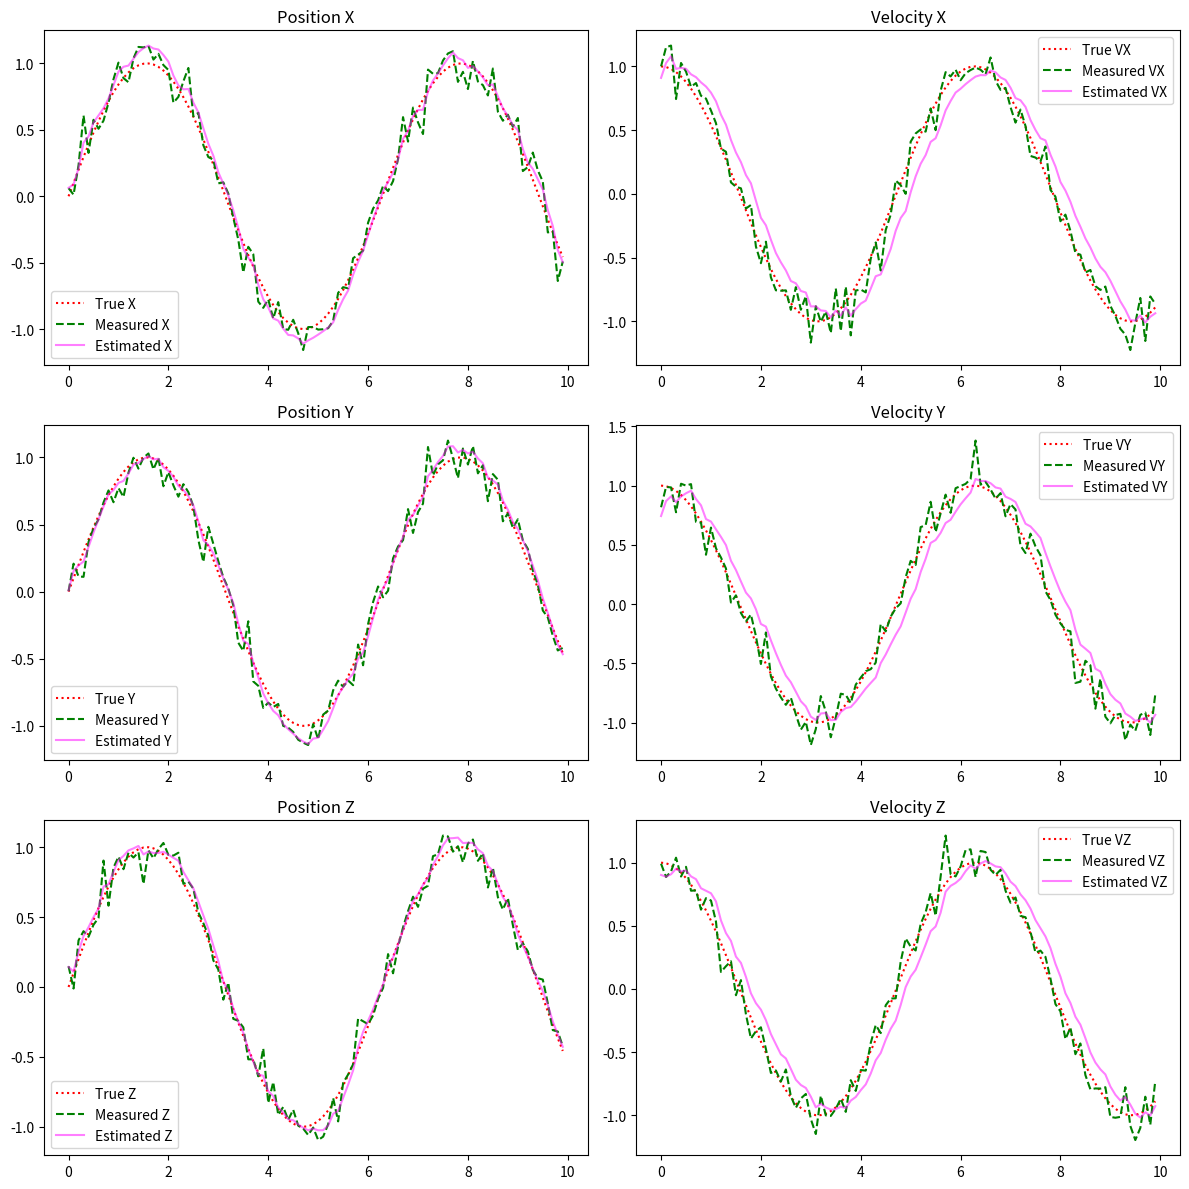

Reproduce this figure in Python.
import numpy as np
import matplotlib.pyplot as plt

# Define state transition function for constant velocity model
def fx(x, dt):
    F = np.eye(6)
    F[0, 3] = F[1, 4] = F[2, 5] = dt
    return F @ x

# Define measurement function
def hx(x):
    return x  # Return all state components (position and velocity)

# Define the Unscented Kalman Filter
class UnscentedKalmanFilter:
    def __init__(self, dim_states, dim_meas, Q, R, alpha=10**-3, beta=2, kappa=0):
        self.dim_states = dim_states
        self.dim_meas = dim_meas
        self.Q = Q # Process noise covariance
        self.R = R # Measurement noise covariance
        
        self.x = np.zeros(dim_states)
        self.P = np.eye(dim_states)
        self.fx = None
        self.hx = None
        
        # UKF parameters
        self.alpha = alpha
        self.beta = beta
        self.kappa = kappa
        self.lambd = self.alpha**2 * (dim_states + self.kappa) - dim_states
        
        self.gamma = np.sqrt(dim_states + self.lambd)
        
        # Weights for mean and covariance
        self.Wm = np.full(2 * dim_states + 1, 1 / (2 * (dim_states + self.lambd)))
        self.Wc = np.full(2 * dim_states + 1, 1 / (2 * (dim_states + self.lambd)))
        self.Wm[0] = self.lambd / (dim_states + self.lambd)
        self.Wc[0] = self.lambd / (dim_states + self.lambd) + (1 - self.alpha**2 + self.beta)
    
    def set_fx(self, fx):
        self.fx = fx
        
    def sigma_points(self):
        Psqrt = np.linalg.cholesky(self.P)
        sigma_points = np.zeros((2 * self.dim_states + 1, self.dim_states))
        sigma_points[0] = self.x
        for i in range(self.dim_states):
            sigma_points[i + 1] = self.x + self.gamma * Psqrt[:, i]
            sigma_points[self.dim_states + i + 1] = self.x - self.gamma * Psqrt[:, i]
        return sigma_points

    def predict(self):
        sigma_points = self.sigma_points()
        x_pred = np.zeros(self.dim_states)
        P_pred = np.zeros((self.dim_states, self.dim_states))
        
        for i in range(2 * self.dim_states + 1):
            sigma_points[i] = self.fx(sigma_points[i], self.dt)
            x_pred += self.Wm[i] * sigma_points[i]
        
        for i in range(2 * self.dim_states + 1):
            y = sigma_points[i] - x_pred
            P_pred += self.Wc[i] * np.outer(y, y)
        P_pred += self.Q
        
        self.x = x_pred
        self.P = P_pred
    
    def update(self, z):
        sigma_points = self.sigma_points()
import numpy as np
import matplotlib.pyplot as plt

# Define state transition function for constant velocity model
def fx(x, dt):
    F = np.eye(6)
    F[0, 3] = F[1, 4] = F[2, 5] = dt
    return F @ x

# Define measurement function
def hx(x):
    return x[:3]

# Define the Unscented Kalman Filter
class UnscentedKalmanFilter:
    def __init__(self, dim_x, dim_z, dt, fx, hx, Q, R):
        self.dim_x = dim_x
        self.dim_z = dim_z
        self.dt = dt
        self.fx = fx
        self.hx = hx
        self.Q = Q
        self.R = R
        
        self.x = np.zeros(dim_x)
        self.P = np.eye(dim_x)
        
        # UKF parameters
        self.alpha = 1e-3
        self.beta = 2
        self.kappa = 0
        self.lambd = self.alpha**2 * (dim_x + self.kappa) - dim_x
        
        self.gamma = np.sqrt(dim_x + self.lambd)
        
        # Weights for mean and covariance
        self.Wm = np.full(2 * dim_x + 1, 1 / (2 * (dim_x + self.lambd)))
        self.Wc = np.full(2 * dim_x + 1, 1 / (2 * (dim_x + self.lambd)))
        self.Wm[0] = self.lambd / (dim_x + self.lambd)
        self.Wc[0] = self.lambd / (dim_x + self.lambd) + (1 - self.alpha**2 + self.beta)
        
    def sigma_points(self):
        Psqrt = np.linalg.cholesky(self.P)
        sigma_points = np.zeros((2 * self.dim_x + 1, self.dim_x))
        sigma_points[0] = self.x
        for i in range(self.dim_x):
            sigma_points[i + 1] = self.x + self.gamma * Psqrt[:, i]
            sigma_points[self.dim_x + i + 1] = self.x - self.gamma * Psqrt[:, i]
        return sigma_points

    def predict(self):
        sigma_points = self.sigma_points()
        x_pred = np.zeros(self.dim_x)
        P_pred = np.zeros((self.dim_x, self.dim_x))
        
        for i in range(2 * self.dim_x + 1):
            sigma_points[i] = self.fx(sigma_points[i], self.dt)
            x_pred += self.Wm[i] * sigma_points[i]
        
        for i in range(2 * self.dim_x + 1):
            y = sigma_points[i] - x_pred
            P_pred += self.Wc[i] * np.outer(y, y)
        P_pred += self.Q
        
        self.x = x_pred
        self.P = P_pred
    
    def update(self, z):
        sigma_points = self.sigma_points()
        Z = np.zeros((2 * self.dim_x + 1, self.dim_z))
        z_pred = np.zeros(self.dim_z)
        Pz = np.zeros((self.dim_z, self.dim_z))
        Pxz = np.zeros((self.dim_x, self.dim_z))
        
        for i in range(2 * self.dim_x + 1):
            Z[i] = self.hx(sigma_points[i])
            z_pred += self.Wm[i] * Z[i]
import numpy as np
import matplotlib.pyplot as plt

# Define state transition function for constant velocity model
def fx(x, dt):
    F = np.eye(6)
    F[0, 3] = F[1, 4] = F[2, 5] = dt
    return F @ x

# Define measurement function
def hx(x):
    return x  # Return all state components (position and velocity)

# Define the Unscented Kalman Filter
class UnscentedKalmanFilter:
    def __init__(self, dim_x, dim_z, dt, fx, hx, Q, R, alpha, beta, kappa):
        self.dim_x = dim_x
        self.dim_z = dim_z
        self.dt = dt
        self.fx = fx
        self.hx = hx
        self.Q = Q
        self.R = R
        
        self.x = np.zeros(dim_x)
        self.P = np.eye(dim_x)
        
        # UKF parameters
        self.alpha = alpha
        self.beta = beta
        self.kappa = kappa
        self.lambd = self.alpha**2 * (dim_x + self.kappa) - dim_x
        
        self.gamma = np.sqrt(dim_x + self.lambd)
        
        # Weights for mean and covariance
        self.Wm = np.full(2 * dim_x + 1, 1 / (2 * (dim_x + self.lambd)))
        self.Wc = np.full(2 * dim_x + 1, 1 / (2 * (dim_x + self.lambd)))
        self.Wm[0] = self.lambd / (dim_x + self.lambd)
        self.Wc[0] = self.lambd / (dim_x + self.lambd) + (1 - self.alpha**2 + self.beta)
        
    def sigma_points(self):
        Psqrt = np.linalg.cholesky(self.P)
        sigma_points = np.zeros((2 * self.dim_x + 1, self.dim_x))
        sigma_points[0] = self.x
        for i in range(self.dim_x):
            sigma_points[i + 1] = self.x + self.gamma * Psqrt[:, i]
            sigma_points[self.dim_x + i + 1] = self.x - self.gamma * Psqrt[:, i]
        return sigma_points

    def predict(self):
        sigma_points = self.sigma_points()
        x_pred = np.zeros(self.dim_x)
        P_pred = np.zeros((self.dim_x, self.dim_x))
        
        for i in range(2 * self.dim_x + 1):
            sigma_points[i] = self.fx(sigma_points[i], self.dt)
            x_pred += self.Wm[i] * sigma_points[i]
        
        for i in range(2 * self.dim_x + 1):
            y = sigma_points[i] - x_pred
            P_pred += self.Wc[i] * np.outer(y, y)
        P_pred += self.Q
        
        self.x = x_pred
        self.P = P_pred
    
    def update(self, z):
        sigma_points = self.sigma_points()
        Z = np.zeros((2 * self.dim_x + 1, self.dim_z))
        z_pred = np.zeros(self.dim_z)
        Pz = np.zeros((self.dim_z, self.dim_z))
        Pxz = np.zeros((self.dim_x, self.dim_z))
        
        for i in range(2 * self.dim_x + 1):
            Z[i] = self.hx(sigma_points[i])
            z_pred += self.Wm[i] * Z[i]
        
        for i in range(2 * self.dim_x + 1):
            y = Z[i] - z_pred
            Pz += self.Wc[i] * np.outer(y, y)
        
        Pz += self.R
        
        for i in range(2 * self.dim_x + 1):
            x_diff = sigma_points[i] - self.x
            z_diff = Z[i] - z_pred
            Pxz += self.Wc[i] * np.outer(x_diff, z_diff)
        
        K = Pxz @ np.linalg.inv(Pz)
        self.x += K @ (z - z_pred)
        self.P -= K @ Pz @ K.T

# Simulation parameters
dt = 0.1
total_time = 10
timesteps = int(total_time / dt)
Q = np.eye(6) * 10**-2  # Process noise
R = np.eye(6) * 10**-1  # Measurement noise

# Initialize UKF with example parameters
ukf = UnscentedKalmanFilter(dim_x=6, dim_z=6, dt=dt, fx=fx, hx=hx, Q=Q, R=R, alpha=1e-3, beta=2, kappa=0)

# Generate true trajectory and measurements
true_states = []
measurements = []

for t in np.arange(0, total_time, dt):
    true_state = np.array([np.sin(t), np.sin(t), np.sin(t), np.cos(t), np.cos(t), np.cos(t)])
    measurement = true_state + np.random.normal(0, 0.1, 6)
    true_states.append(true_state)
    measurements.append(measurement)

true_states = np.array(true_states)
measurements = np.array(measurements)

# UKF estimation
ukf_estimates = []

for z in measurements:
    ukf.predict()
    ukf.update(z)
    ukf_estimates.append(ukf.x.copy())

ukf_estimates = np.array(ukf_estimates)



# Plot results with measurements included
fig, axs = plt.subplots(3, 2, figsize=(12, 12))
time = np.arange(0, total_time, dt)

axs[0, 0].plot(time, true_states[:, 0], label='True X', color='red', linestyle='dotted')
axs[0, 0].plot(time, measurements[:, 0], label='Measured X', color='green', linestyle='dashed')
axs[0, 0].plot(time, ukf_estimates[:, 0], alpha=0.5,label='Estimated X', color='magenta')
axs[0, 0].set_title('Position X')
axs[0, 0].legend()

axs[1, 0].plot(time, true_states[:, 1], label='True Y', color='red', linestyle='dotted')
axs[1, 0].plot(time, measurements[:, 1], label='Measured Y', color='green', linestyle='dashed')
axs[1, 0].plot(time, ukf_estimates[:, 1], alpha=0.5,label='Estimated Y', color='magenta')
axs[1, 0].set_title('Position Y')
axs[1, 0].legend()

axs[2, 0].plot(time, true_states[:, 2], label='True Z', color='red', linestyle='dotted')
axs[2, 0].plot(time, measurements[:, 2], label='Measured Z', color='green', linestyle='dashed')
axs[2, 0].plot(time, ukf_estimates[:, 2], alpha=0.5,label='Estimated Z', color='magenta')
axs[2, 0].set_title('Position Z')
axs[2, 0].legend()

axs[0, 1].plot(time, true_states[:, 3], label='True VX', color='red', linestyle='dotted')
axs[0, 1].plot(time, measurements[:, 3], label='Measured VX', color='green', linestyle='dashed')
axs[0, 1].plot(time, ukf_estimates[:, 3], alpha=0.5,label='Estimated VX', color='magenta')
axs[0, 1].set_title('Velocity X')
axs[0, 1].legend()

axs[1, 1].plot(time, true_states[:, 4], label='True VY', color='red', linestyle='dotted')
axs[1, 1].plot(time, measurements[:, 4], label='Measured VY', color='green', linestyle='dashed')
axs[1, 1].plot(time, ukf_estimates[:, 4], alpha=0.5,label='Estimated VY', color='magenta')
axs[1, 1].set_title('Velocity Y')
axs[1, 1].legend()

axs[2, 1].plot(time, true_states[:, 5], label='True VZ', color='red', linestyle='dotted')
axs[2, 1].plot(time, measurements[:, 5], label='Measured VZ', color='green', linestyle='dashed')
axs[2, 1].plot(time, ukf_estimates[:, 5], alpha=0.5, label='Estimated VZ', color='magenta')
axs[2, 1].set_title('Velocity Z')
axs[2, 1].legend()

plt.tight_layout()
plt.show()
